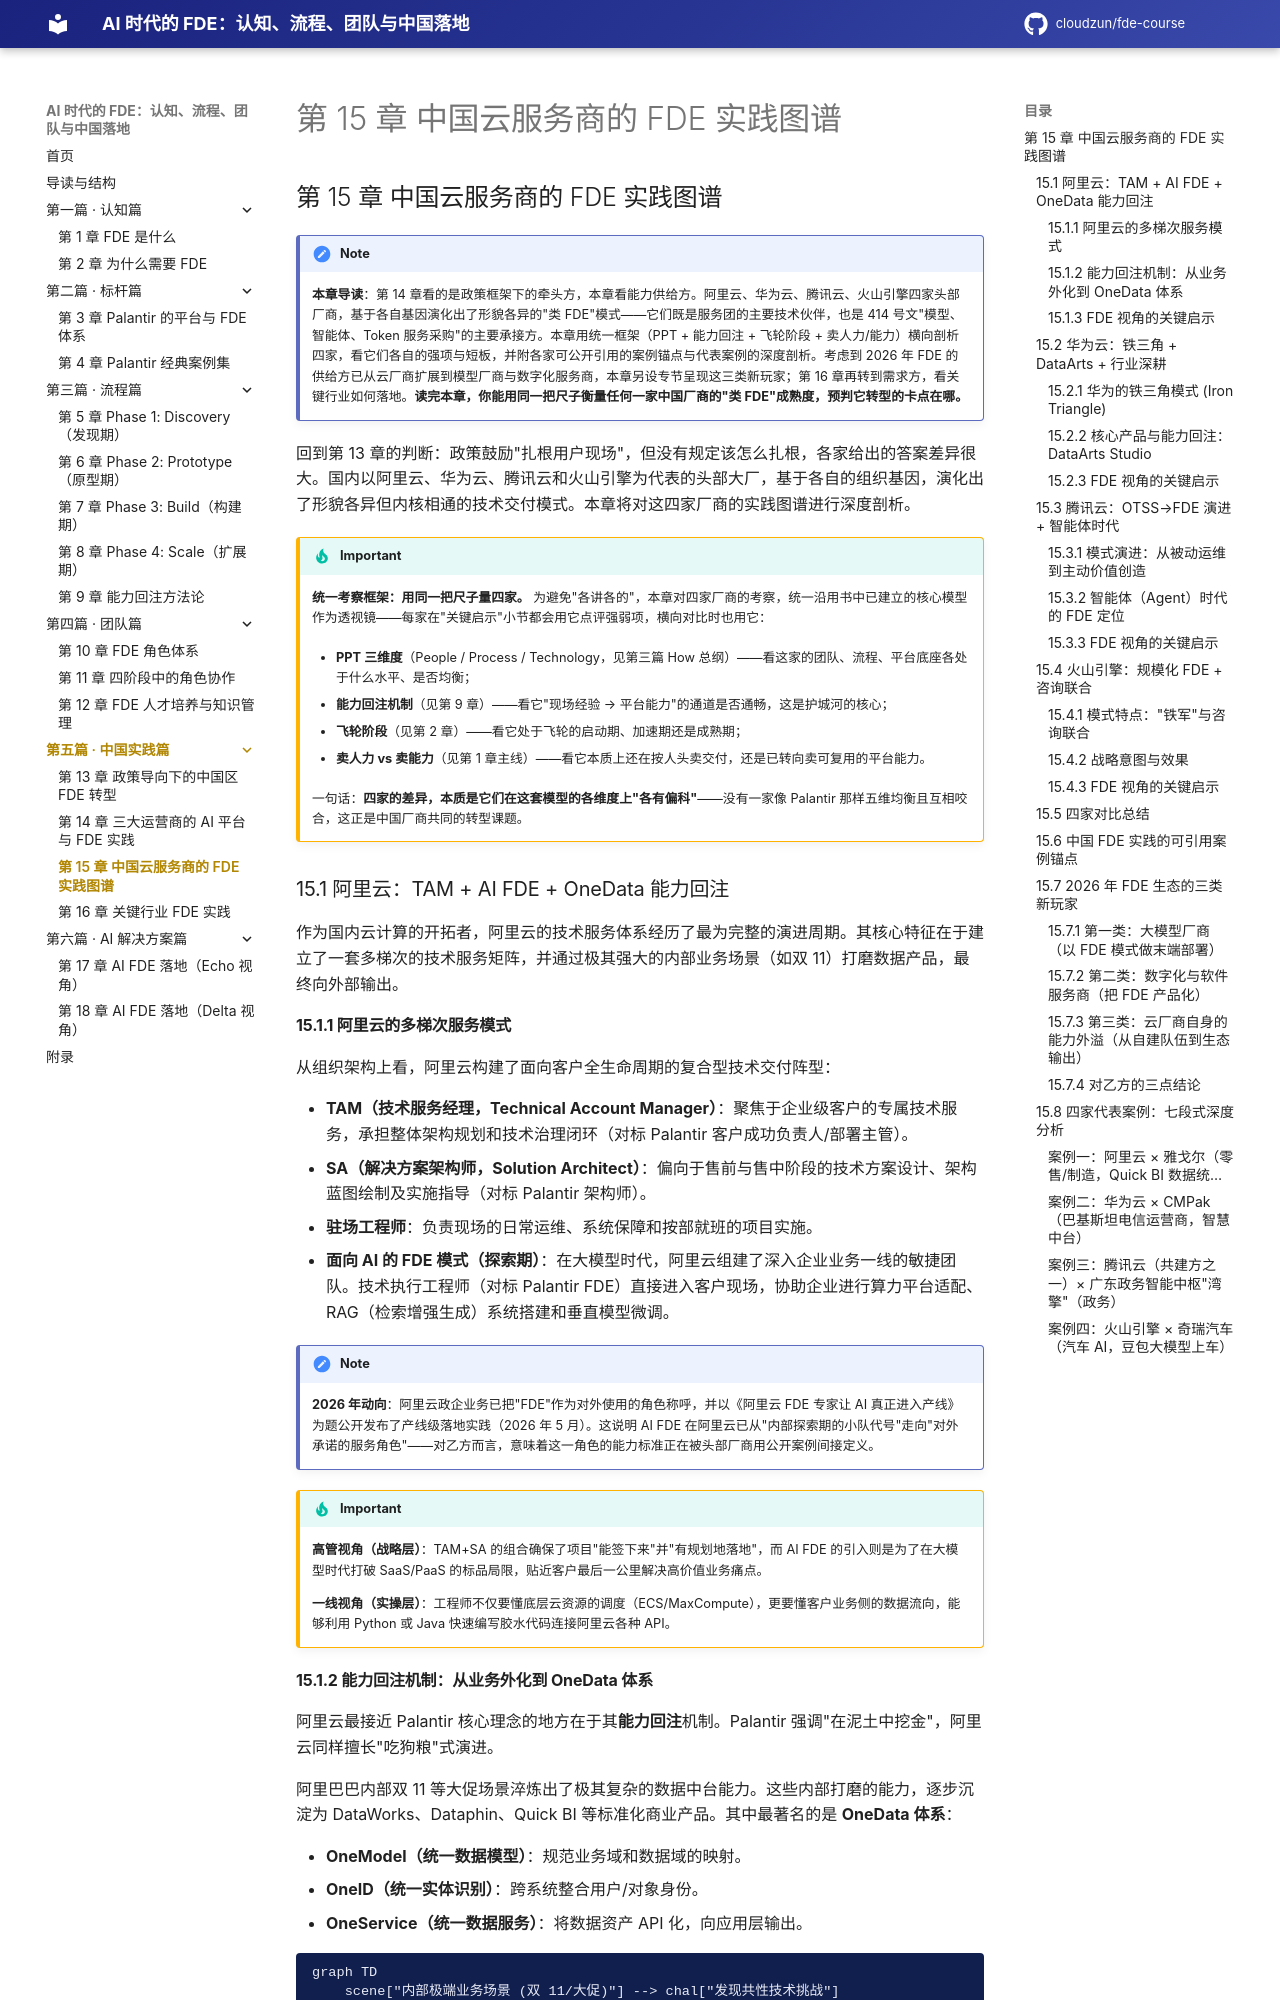

repository: cloudzun/fde-course · page: textbook/第15章_中国云服务商的FDE实践图谱/index.html · generator: mkdocs

## 第 15 章 中国云服务商的 FDE 实践图谱

> [!NOTE]
> **本章导读**：第 14 章看的是政策框架下的牵头方，本章看能力供给方。阿里云、华为云、腾讯云、火山引擎四家头部厂商，基于各自基因演化出了形貌各异的"类 FDE"模式——它们既是服务团的主要技术伙伴，也是 414 号文"模型、智能体、Token 服务采购"的主要承接方。本章用统一框架（PPT + 能力回注 + 飞轮阶段 + 卖人力/能力）横向剖析四家，看它们各自的强项与短板，并附各家可公开引用的案例锚点与代表案例的深度剖析。考虑到 2026 年 FDE 的供给方已从云厂商扩展到模型厂商与数字化服务商，本章另设专节呈现这三类新玩家；第 16 章再转到需求方，看关键行业如何落地。**读完本章，你能用同一把尺子衡量任何一家中国厂商的"类 FDE"成熟度，预判它转型的卡点在哪。**

回到第 13 章的判断：政策鼓励"扎根用户现场"，但没有规定该怎么扎根，各家给出的答案差异很大。国内以阿里云、华为云、腾讯云和火山引擎为代表的头部大厂，基于各自的组织基因，演化出了形貌各异但内核相通的技术交付模式。本章将对这四家厂商的实践图谱进行深度剖析。

> [!IMPORTANT]
> **统一考察框架：用同一把尺子量四家。**
> 为避免"各讲各的"，本章对四家厂商的考察，统一沿用书中已建立的核心模型作为透视镜——每家在"关键启示"小节都会用它点评强弱项，横向对比时也用它：
>
> - **PPT 三维度**（People / Process / Technology，见第三篇 How 总纲）——看这家的团队、流程、平台底座各处于什么水平、是否均衡；
>
> - **能力回注机制**（见第 9 章）——看它"现场经验 → 平台能力"的通道是否通畅，这是护城河的核心；
>
> - **飞轮阶段**（见第 2 章）——看它处于飞轮的启动期、加速期还是成熟期；
>
> - **卖人力 vs 卖能力**（见第 1 章主线）——看它本质上还在按人头卖交付，还是已转向卖可复用的平台能力。
>
> 一句话：**四家的差异，本质是它们在这套模型的各维度上"各有偏科"**——没有一家像 Palantir 那样五维均衡且互相咬合，这正是中国厂商共同的转型课题。

### 15.1 阿里云：TAM + AI FDE + OneData 能力回注

作为国内云计算的开拓者，阿里云的技术服务体系经历了最为完整的演进周期。其核心特征在于建立了一套多梯次的技术服务矩阵，并通过极其强大的内部业务场景（如双 11）打磨数据产品，最终向外部输出。

#### 15.1.1 阿里云的多梯次服务模式
从组织架构上看，阿里云构建了面向客户全生命周期的复合型技术交付阵型：

- **TAM（技术服务经理，Technical Account Manager）**：聚焦于企业级客户的专属技术服务，承担整体架构规划和技术治理闭环（对标 Palantir 客户成功负责人/部署主管）。
- **SA（解决方案架构师，Solution Architect）**：偏向于售前与售中阶段的技术方案设计、架构蓝图绘制及实施指导（对标 Palantir 架构师）。
- **驻场工程师**：负责现场的日常运维、系统保障和按部就班的项目实施。
- **面向 AI 的 FDE 模式（探索期）**：在大模型时代，阿里云组建了深入企业业务一线的敏捷团队。技术执行工程师（对标 Palantir FDE）直接进入客户现场，协助企业进行算力平台适配、RAG（检索增强生成）系统搭建和垂直模型微调。

> [!NOTE]
> **2026 年动向**：阿里云政企业务已把"FDE"作为对外使用的角色称呼，并以《阿里云 FDE 专家让 AI 真正进入产线》为题公开发布了产线级落地实践（2026 年 5 月）。这说明 AI FDE 在阿里云已从"内部探索期的小队代号"走向"对外承诺的服务角色"——对乙方而言，意味着这一角色的能力标准正在被头部厂商用公开案例间接定义。

> [!IMPORTANT]
> **高管视角（战略层）**：TAM+SA 的组合确保了项目"能签下来"并"有规划地落地"，而 AI FDE 的引入则是为了在大模型时代打破 SaaS/PaaS 的标品局限，贴近客户最后一公里解决高价值业务痛点。
>
> **一线视角（实操层）**：工程师不仅要懂底层云资源的调度（ECS/MaxCompute），更要懂客户业务侧的数据流向，能够利用 Python 或 Java 快速编写胶水代码连接阿里云各种 API。
